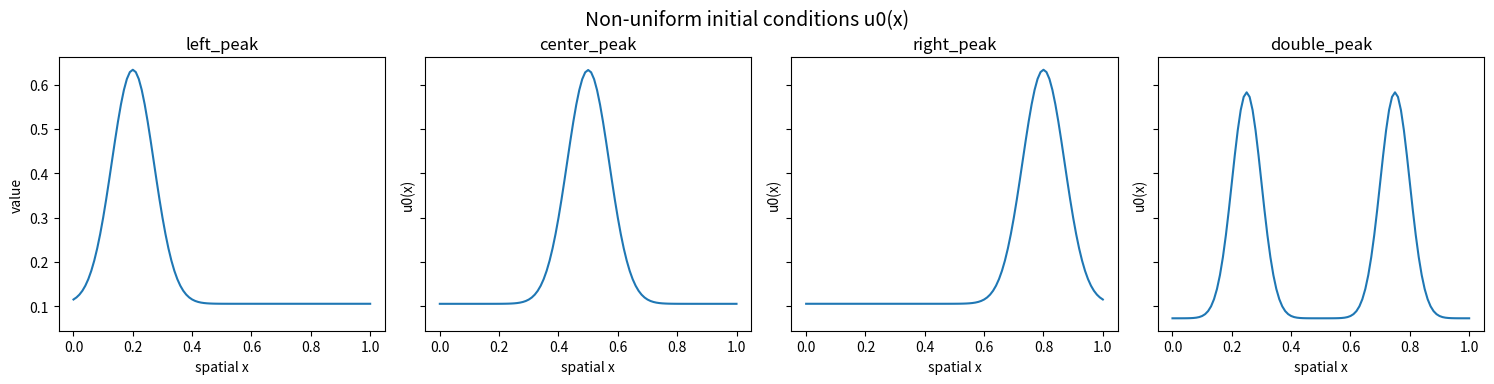

Python code for this plot: (Note: this script raises an exception after producing the figure.)
import numpy as np
import matplotlib.pyplot as plt

# ============================================================
# 1. Global spatial / temporal setup
# ============================================================

L = 1.0           # domain length
N = 101           # number of spatial points
x = np.linspace(0.0, L, N)
dx = x[1] - x[0]

T_END = 35.0      # final time
dt = 0.01         # time step
NSTEPS = int(T_END / dt)

# Base biophysical parameters (will be slightly varied per scenario)
D_base = 0.001    # diffusion coefficient
rho_base = 0.25   # logistic growth rate
beta_base = 0.6   # radiosensitivity
K = 1.0           # carrying capacity

# ------------------------------------------------------------
# Hypoxia profile H(x) (fixed for all scenarios)
# ------------------------------------------------------------
# Better oxygenation near x ~ 0.3
H_vec = 0.4 + 0.6 * np.exp(-((x - 0.5 * L) / 0.5) ** 2)

# ============================================================
# 2. Temporal dose schedule r(t) (same for all scenarios)
# ============================================================

def dose_rate_time(t):
    """
    Fractionated radiotherapy schedule:
    - 3 courses
    - each course has 5 daily fractions
    - each fraction lasts 0.2 time units
    - courses start at t = 5, 15, 25
    """
    dose_amp = 4.0
    fraction_duration = 0.2
    course_starts = [5.0, 15.0, 25.0]

    for cs in course_starts:
        for n in range(5):
            t_start = cs + n * 1.0
            t_end = t_start + fraction_duration
            if t_start <= t <= t_end:
                return dose_amp
    return 0.0

# ============================================================
# 3. Spatial patterns: initial conditions and dose profiles
# ============================================================

def initial_condition(kind, x):
    """
    Return non-uniform initial tumor density u0(x) in [0,1].
    """
    if kind == "left_peak":
        u0 = 0.1 + 0.5 * np.exp(-((x - 0.2) / 0.1) ** 2)
    elif kind == "center_peak":
        u0 = 0.1 + 0.5 * np.exp(-((x - 0.5) / 0.1) ** 2)
    elif kind == "right_peak":
        u0 = 0.1 + 0.5 * np.exp(-((x - 0.8) / 0.1) ** 2)
    elif kind == "double_peak":
        u0 = (
            0.05
            + 0.35 * np.exp(-((x - 0.25) / 0.07) ** 2)
            + 0.35 * np.exp(-((x - 0.75) / 0.07) ** 2)
        )
    else:
        # fallback: uniform
        u0 = 0.2 * np.ones_like(x)

    u = np.clip(u0, 0.0, 1.0)
    return u / np.sum(u) * 20


def dose_profile(kind, x):
    """
    Return spatial weight W(x) for the dose R(x,t) = r(t)*W(x).
    W(x) ∈ [0,1] describes how much of the beam hits each location.
    """
    if kind == "uniform":
        W = np.ones_like(x)
    elif kind == "left_focus":
        W = 0.2 + 0.8 * np.exp(-((x - 0.2) / 0.1) ** 2)
    elif kind == "center_focus":
        W = 0.2 + 0.8 * np.exp(-((x - 0.5) / 0.1) ** 2)
    elif kind == "right_focus":
        W = 0.2 + 0.8 * np.exp(-((x - 0.8) / 0.1) ** 2)
    else:
        W = np.ones_like(x)

    # Normalize so max = 1
    W = W / np.sum(W)
    return W * 200

# ============================================================
# 4. Core simulator: PDE + surrogate ODE for one parameter set
# ============================================================

def run_simulation(D, rho, beta, u0, W):
    """
    Run one simulation of the PDE and its ODE surrogate.

    PDE:  du/dt = D u_xx + rho u(1-u/K) - beta R(x,t) H(x) u
    ODE:  dU/dt = rho U(1-U/K) - beta r(t) <W*H> U

    where R(x,t) = r(t) * W(x) and < · > denotes spatial average.

    Returns
    -------
    times      : (NSTEPS+1,) array
    mass_pde   : (NSTEPS+1,) array, integral of u(x,t) over space
    mass_ode   : (NSTEPS+1,) array, same quantity from ODE surrogate
    """

    # Precompute constants
    WH_mean = np.mean(W * H_vec)  # <W*H>

    # Initialize PDE state
    u = u0.copy()

    # Initialize ODE state (spatial mean of u0)
    U = np.mean(u0)

    # Storage for outputs
    times = np.zeros(NSTEPS + 1)
    mass_pde = np.zeros(NSTEPS + 1)
    mass_ode = np.zeros(NSTEPS + 1)

    # Initial masses
    times[0] = 0.0
    mass_pde[0] = np.trapz(u, x)
    mass_ode[0] = U * L

    # Time stepping
    for n in range(1, NSTEPS + 1):
        t = n * dt

        # --- PDE step (explicit Euler, Neumann BCs) ---
        u_xx = np.zeros_like(u)
        # interior
        u_xx[1:-1] = (u[2:] - 2 * u[1:-1] + u[:-2]) / dx**2
        # Neumann at boundaries: du/dx = 0
        u_xx[0] = 2 * (u[1] - u[0]) / dx**2
        u_xx[-1] = 2 * (u[-2] - u[-1]) / dx**2

        r_t = dose_rate_time(t)          # temporal dose
        R_xt = r_t * W                   # full R(x,t) = r(t)*W(x)
        kill_term = beta * R_xt * H_vec * u

        du_dt = D * u_xx + rho * u * (1.0 - u / K) - kill_term
        u = u + dt * du_dt
        u = np.clip(u, 0.0, 1.0)

        # --- ODE surrogate step ---
        dU_dt = rho * U * (1.0 - U / K) - beta * r_t * WH_mean * U
        U = U + dt * dU_dt
        U = max(U, 0.0)

        # --- Store masses ---
        times[n] = t
        mass_pde[n] = np.trapz(u, x)   # integral over space
        mass_ode[n] = U * L            # same quantity for the ODE

    return times, mass_pde, mass_ode

# ============================================================
# 5. Scenario definitions (4×4 grid)
# ============================================================

# 4 different non-uniform initial conditions
ic_kinds = ["left_peak", "center_peak", "right_peak", "double_peak"]

# 4 different spatial dose patterns
dose_kinds = ["uniform", "left_focus", "center_focus", "right_focus"]

# Factors to slightly vary rho (by row) and beta (by column)
rho_factors = [0.7, 0.9, 1.1, 1.3]
beta_factors = [0.6, 0.8, 1.0, 1.2]

# ============================================================
# 6. NEW: Visualise initial conditions u0(x) in 4×1 plots
# ============================================================

fig_ic, axes_ic = plt.subplots(1, 4, figsize=(16, 4), sharey=True)

for i, ic_name in enumerate(ic_kinds):
    u0_demo = initial_condition(ic_name, x)
    ax = axes_ic[i]
    ax.plot(x, u0_demo)
    ax.set_ylabel("u0(x)")
    ax.set_title(f"{ic_name}")
    ax.set_xlabel("spatial x")

axes_ic[0].set_ylabel("value")
fig_ic.tight_layout(rect=[0.03, 0.03, 0.97, 0.95])
fig_ic.suptitle("Non-uniform initial conditions u0(x)", fontsize=14)
plt.savefig("figures/u.png")

# ============================================================
# 7. NEW: Visualise spatial masks W(x) for R(x,t) in 4×1 plots
# ============================================================

fig_mask, axes_mask = plt.subplots(1, 4, figsize=(16, 4), sharey=True)

for i, dose_name in enumerate(dose_kinds):
    W_demo = dose_profile(dose_name, x)
    ax = axes_mask[i]
    ax.plot(x, W_demo)
    ax.set_title(f"{dose_name}")
    ax.set_xlabel("spatial x")

axes_mask[0].set_ylabel("value")
fig_mask.suptitle("Spatial masks W(x) for R(x,t) = r(t)·W(x)", fontsize=14)
fig_mask.tight_layout(rect=[0.03, 0.03, 0.97, 0.95])
plt.savefig("figures/r.png")
# ============================================================
# 8. Run 16 simulations and plot cumulative tumor mass in 4×4 grid
# ============================================================

fig, axes = plt.subplots(4, 4, figsize=(16, 16), sharex=True, sharey=True)

scenario_idx = 0
for i, ic_name in enumerate(ic_kinds):
    for j, dose_name in enumerate(dose_kinds):
        scenario_idx += 1

        # Scenario-specific parameters
        D = D_base
        rho = rho_base * rho_factors[i]
        beta = beta_base * beta_factors[j]

        # Build spatial profiles
        u0 = initial_condition(ic_name, x)
        W = dose_profile(dose_name, x)

        # Run simulation (PDE + ODE)
        times, mass_pde, mass_ode = run_simulation(D, rho, beta, u0, W)

        ax = axes[i, j]
        ax.plot(times, mass_pde, label="PDE mass")
        ax.plot(times, mass_ode, "--", label="ODE mass")

        ax.set_title(
            f"{scenario_idx}: IC={ic_name}, R={dose_name}\n"
            f"p={rho:.2f}, β={beta:.2f}"
        )

        if i == 3:
            ax.set_xlabel("time")
        if j == 0:
            ax.set_ylabel("tumor mass (∫u dx)")

# One global legend and title
handles, labels = axes[0, 0].get_legend_handles_labels()
fig.legend(handles, labels, loc="upper right")
fig.suptitle(
    "Radiotherapy model - cumulative tumor mass (PDE vs ODE)\n"
    "16 scenarios with varying parameters, u₀(x), and R(x,t)",
    fontsize=16
)

fig.tight_layout(rect=[0.03, 0.03, 0.9, 0.93])
plt.savefig("figures/f3.png")
